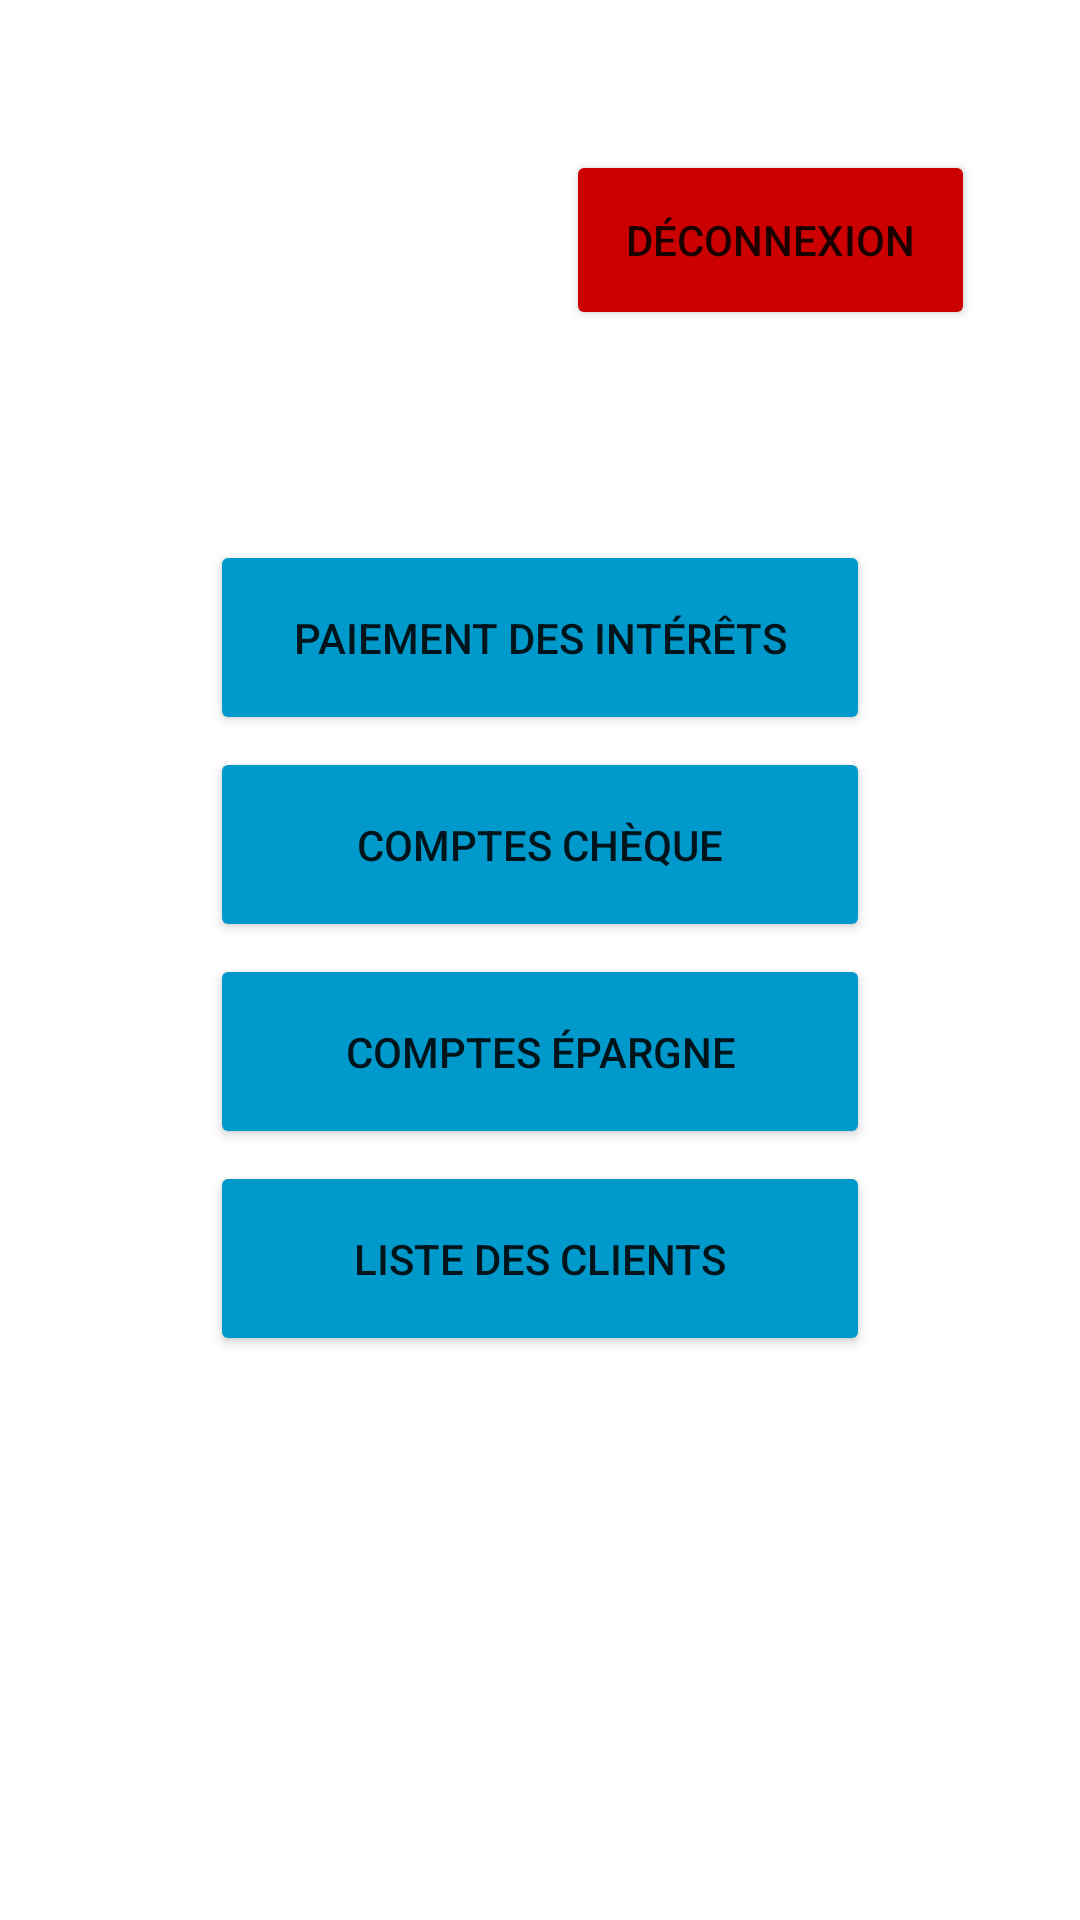

Produce the Android XML layout that renders to this screen, including the resource entries it uses.
<!-- AndroidManifest.xml: application theme Theme.TP1_GuichetATM -->
<!-- res/layout/activity_administration_space.xml -->
<?xml version="1.0" encoding="utf-8"?>

<androidx.constraintlayout.widget.ConstraintLayout xmlns:android="http://schemas.android.com/apk/res/android"
    xmlns:app="http://schemas.android.com/apk/res-auto"
    xmlns:tools="http://schemas.android.com/tools"
    android:layout_width="match_parent"
    android:layout_height="match_parent"
    tools:context=".AdministrationSpace">

    <Button
        android:id="@+id/btn_Logout"
        android:layout_width="wrap_content"
        android:layout_height="60dp"
        android:layout_marginTop="50dp"
        android:layout_marginEnd="35dp"
        android:backgroundTint="@android:color/holo_red_dark"
        android:paddingLeft="20dp"
        android:paddingRight="20dp"
        android:text="Déconnexion"
        app:layout_constraintEnd_toEndOf="parent"
        app:layout_constraintTop_toTopOf="parent" />

    <Button
        android:id="@+id/btn_interet"
        android:layout_width="220dp"
        android:layout_height="65dp"
        android:layout_marginTop="180dp"
        android:backgroundTint="@android:color/holo_blue_dark"
        android:text="Paiement des intérêts"
        app:layout_constraintEnd_toEndOf="parent"
        app:layout_constraintStart_toStartOf="parent"
        app:layout_constraintTop_toTopOf="parent" />

    <Button
        android:id="@+id/btn_compte_cheque"
        android:layout_width="220dp"
        android:layout_height="65dp"
        android:layout_marginTop="4dp"
        android:backgroundTint="@android:color/holo_blue_dark"
        android:text="comptes chèque"
        app:layout_constraintEnd_toEndOf="parent"
        app:layout_constraintStart_toStartOf="parent"
        app:layout_constraintTop_toBottomOf="@+id/btn_interet" />

    <Button
        android:id="@+id/btn_compte_epargne"
        android:layout_width="220dp"
        android:layout_height="65dp"
        android:layout_marginTop="4dp"
        android:backgroundTint="@android:color/holo_blue_dark"
        android:text="comptes épargne"
        app:layout_constraintEnd_toEndOf="parent"
        app:layout_constraintStart_toStartOf="parent"
        app:layout_constraintTop_toBottomOf="@+id/btn_compte_cheque" />

    <Button
        android:id="@+id/btn_liste_client"
        android:layout_width="220dp"
        android:layout_height="65dp"
        android:layout_marginTop="4dp"
        android:backgroundTint="@android:color/holo_blue_dark"
        android:text="liste Des Clients"
        app:layout_constraintEnd_toEndOf="parent"
        app:layout_constraintStart_toStartOf="parent"
        app:layout_constraintTop_toBottomOf="@+id/btn_compte_epargne" />
</androidx.constraintlayout.widget.ConstraintLayout>
<!-- resources referenced by this layout -->
<resources>
  <style name="Theme.TP1_GuichetATM" parent="Theme.MaterialComponents.DayNight.DarkActionBar">
          
          <item name="colorPrimary">@color/purple_500</item>
          <item name="colorPrimaryVariant">@color/purple_700</item>
          <item name="colorOnPrimary">@color/white</item>
          
          <item name="colorSecondary">@color/teal_200</item>
          <item name="colorSecondaryVariant">@color/teal_700</item>
          <item name="colorOnSecondary">@color/black</item>
          
          <item name="android:statusBarColor" tools:targetApi="l">?attr/colorPrimaryVariant</item>
          
      </style>
  <!-- not gathered from this repository: default colours our renderer supplied (Android Studio template values) -->
  <color name="purple_500">#FF6200EE</color>
  <color name="purple_700">#FF3700B3</color>
  <color name="teal_200">#FF03DAC5</color>
  <color name="teal_700">#FF018786</color>
  <color name="black">#FF000000</color>
  <color name="white">#FFFFFFFF</color>
</resources>
